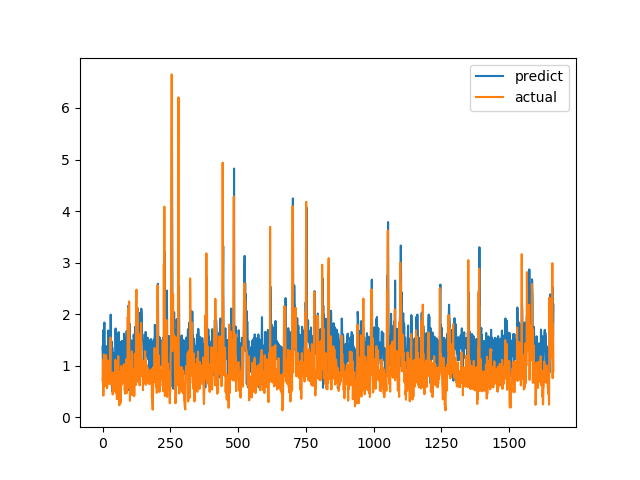

Data behind this chart, as committed beside it:
predict, actual
1.373, 0.7094
1.117, 1.015
0.8645, 1.116
1.69, 0.4183
1.392, 1.002
1.43, 1.219
1.778, 1.143
1.837, 0.6528
1.519, 0.6747
1.299, 0.601
0.8413, 0.6695
1.093, 0.6538
1.347, 0.7814
1.379, 1.206
1.093, 0.8469
1.205, 0.8286
1.157, 0.6482
1.056, 0.5624
1.329, 0.7183
1.107, 1.1
0.8891, 0.9542
1.683, 0.729
1.29, 0.6694
1.393, 0.8631
1.476, 0.6465
1.116, 0.8223
1.396, 0.9236
1.569, 0.8301
0.8558, 1.067
0.7961, 1.546
1.991, 0.6827
1.196, 0.6386
1.115, 0.6464
1.341, 0.6881
1.467, 0.7274
0.5066, 0.65
1.35, 0.8694
0.7014, 0.4409
1.202, 0.4519
0.9823, 0.7575
1.134, 0.4952
1.249, 0.6851
1.247, 0.7244
0.9691, 0.8654
1.004, 0.74
0.909, 0.8071
0.7834, 0.8204
1.214, 1.114
1.722, 1.109
1.381, 0.4751
1.2, 1.039
0.7414, 0.9458
1.623, 0.7878
1.49, 0.3505
1.191, 0.9368
1.226, 0.9868
1.472, 0.647
1.431, 1.03
1.2, 1.187
1.648, 0.9329
... 1,604 more rows
